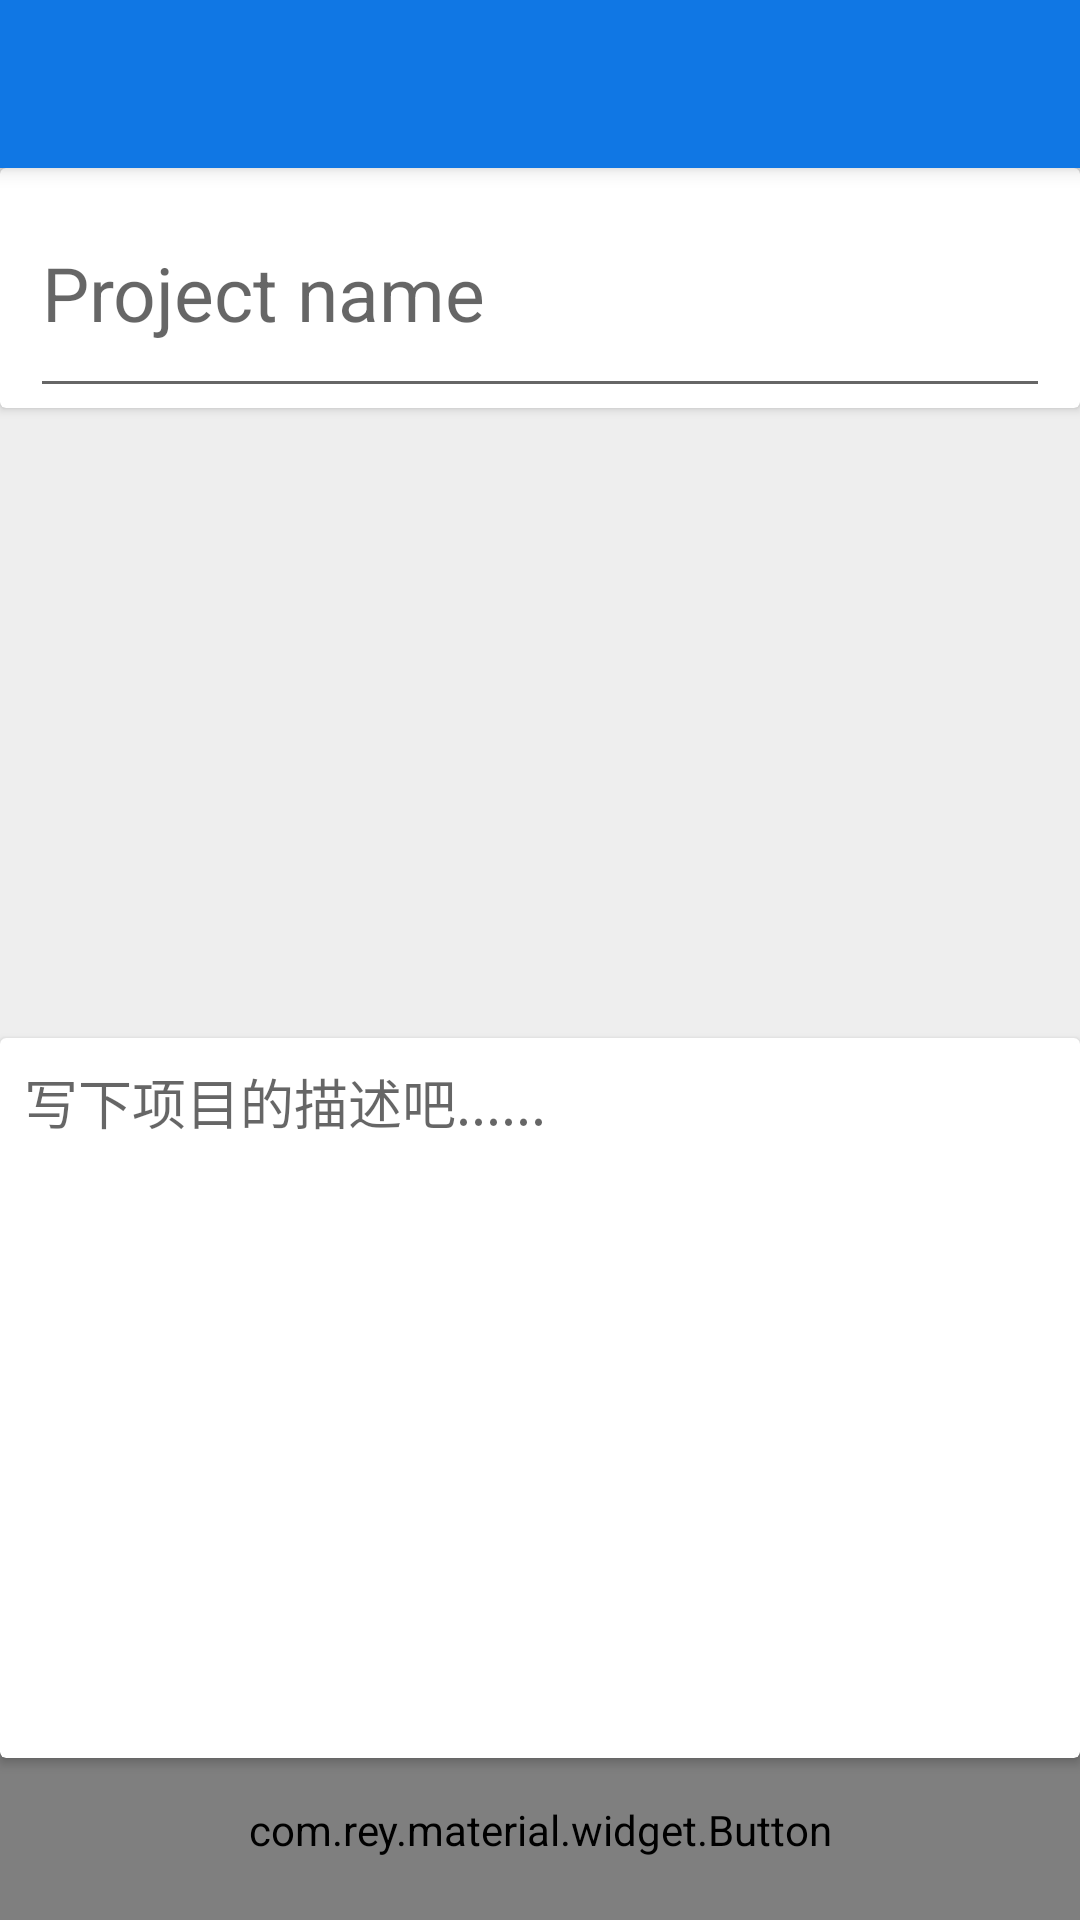

Write the Android layout XML for this screen, with the resource values it uses.
<!-- AndroidManifest.xml: activity theme AppTheme -->
<!-- res/layout/activity_add_plan.xml -->
<?xml version="1.0" encoding="utf-8"?>
<android.support.design.widget.CoordinatorLayout xmlns:android="http://schemas.android.com/apk/res/android"
    android:layout_width="match_parent"
    android:layout_height="match_parent"
    xmlns:app="http://schemas.android.com/apk/res-auto">

    <android.support.design.widget.AppBarLayout
        android:layout_width="match_parent"
        android:layout_height="wrap_content"
        android:theme="@style/AppTheme.AppBarOverlay">

        <android.support.v7.widget.Toolbar
            android:id="@+id/toolbar"
            android:layout_width="match_parent"
            android:layout_height="?attr/actionBarSize"
            android:background="?attr/colorPrimary"
            app:popupTheme="@style/AppTheme.PopupOverlay" />

    </android.support.design.widget.AppBarLayout>

    <include layout="@layout/content_add_plan"></include>



</android.support.design.widget.CoordinatorLayout>
<!-- res/layout/content_add_plan.xml (included above) -->
<?xml version="1.0" encoding="utf-8"?>
<RelativeLayout xmlns:android="http://schemas.android.com/apk/res/android"
    xmlns:app="http://schemas.android.com/apk/res-auto"
    xmlns:tools="http://schemas.android.com/tools"
    android:orientation="vertical"
    android:layout_width="match_parent"
    android:layout_height="match_parent"
    app:layout_behavior="@string/appbar_scrolling_view_behavior"
    tools:context=".UI.AddPlanActivity"
    tools:showIn="@layout/activity_add_plan"
    android:background="@color/colorBackground">

    <android.support.v7.widget.CardView
        android:layout_width="match_parent"
        android:layout_height="80dp"
        >
    <android.support.v7.widget.AppCompatEditText
        android:layout_width="match_parent"
        android:layout_height="80dp"
        android:layout_marginLeft="10dp"
        android:layout_marginRight="10dp"
        android:id="@+id/plan_name_in_add_plan_activity"
        android:hint="Project name"
        android:singleLine="true"
        android:textSize="25sp"
        android:maxLines="1"
        />
    </android.support.v7.widget.CardView>
    <ListView
        android:layout_width="match_parent"
        android:layout_height="160dp"
        android:layout_alignTop="@id/plan_name_in_add_plan_activity"
        android:layout_marginTop="130dp"
        android:id="@+id/plan_settings_in_add_plan_activity">
    </ListView>

    <android.support.v7.widget.CardView
        android:id="@+id/description_card_add_plan"
        android:layout_width="match_parent"
        android:layout_height="240dp"
        android:layout_below="@id/plan_settings_in_add_plan_activity"
        >
        <EditText
            android:id="@+id/description_edit_text_add_plan"
            android:layout_width="match_parent"
            android:layout_height="match_parent"
            android:layout_margin="8dp"
            android:hint="写下项目的描述吧......"
            android:background="@null"
            android:gravity="top"/>
    </android.support.v7.widget.CardView>

    <com.rey.material.widget.Button
        android:id="@+id/finish_button_in_add_plan_activity"
        android:layout_width="match_parent"
        android:layout_height="60dp"
        android:text="Finish"
        android:background="@color/colorAccent"
        android:layout_alignParentBottom="true"
        android:layout_centerHorizontal="true"
        >
    </com.rey.material.widget.Button>

</RelativeLayout>
<!-- resources referenced by this layout -->
<resources>
  <color name="colorAccent">#FFF2B307</color>
  <color name="colorBackground">#EEEEEE</color>
  <style name="AppTheme.AppBarOverlay" parent="ThemeOverlay.AppCompat.Dark.ActionBar" />
  <style name="AppTheme.PopupOverlay" parent="ThemeOverlay.AppCompat.Light" />
  <style name="AppTheme" parent="AppTheme.Base">
          
          <item name="colorPrimary">@color/colorPrimary</item>
          <item name="colorPrimaryDark">@color/colorPrimaryDark</item>
          <item name="colorAccent">@color/colorAccent</item>
          <item name="android:windowBackground">@color/colorBackground</item>
      </style>
  <style name="AppTheme.Base" parent="Theme.AppCompat.Light">
          <item name="windowActionBar">false</item>
          <item name="windowNoTitle">true</item>
      </style>
  <color name="colorPrimary">#1077e4</color>
  <color name="colorPrimaryDark">#4169E1</color>
</resources>
